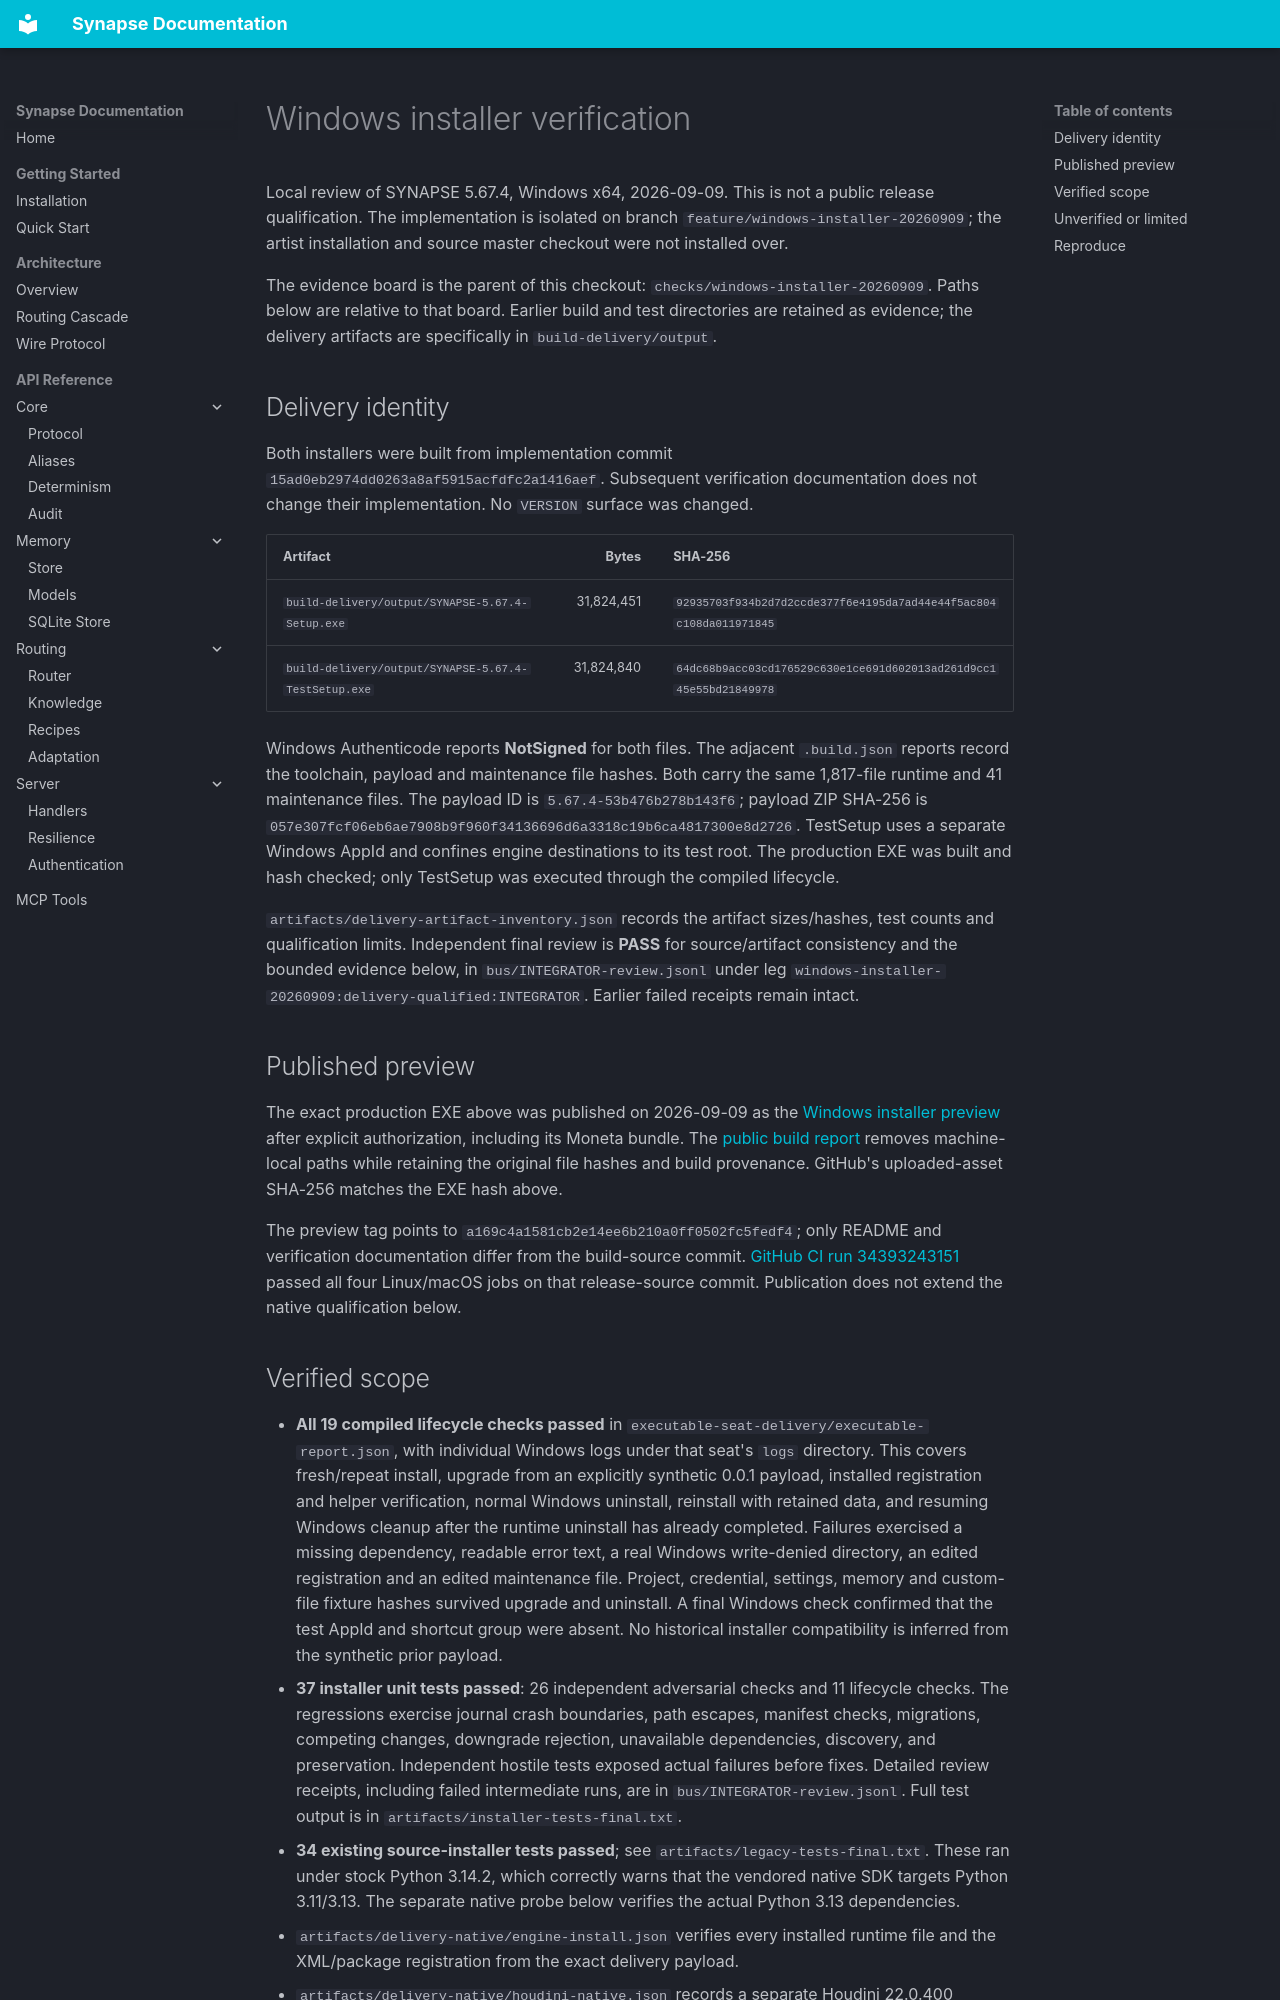

repository: JosephOIbrahim/Synapse · page: getting-started/windows-installer-verification/index.html · generator: mkdocs

# Windows installer verification

Local review of SYNAPSE 5.67.4, Windows x64, 2026-09-09. This is not a public
release qualification. The implementation is isolated on branch
`feature/windows-installer-20260909`; the artist installation and source master
checkout were not installed over.

The evidence board is the parent of this checkout:
`checks/windows-installer-20260909`. Paths below are relative to that board.
Earlier build and test directories are retained as evidence; the delivery
artifacts are specifically in `build-delivery/output`.

## Delivery identity

Both installers were built from implementation commit
`15ad0eb2974dd0263a8af5915acfdfc2a1416aef`. Subsequent verification documentation
does not change their implementation. No `VERSION` surface was changed.

| Artifact | Bytes | SHA-256 |
| --- | ---: | --- |
| `build-delivery/output/SYNAPSE-5.67.4-Setup.exe` | 31,824,451 | `92935703f934b2d7d2ccde377f6e4195da7ad44e44f5ac804c108da011971845` |
| `build-delivery/output/SYNAPSE-5.67.4-TestSetup.exe` | 31,824,840 | `64dc68b9acc03cd176529c630e1ce691d602013ad261d9cc145e55bd21849978` |

Windows Authenticode reports **NotSigned** for both files. The adjacent
`.build.json` reports record the toolchain, payload and maintenance file hashes.
Both carry the same 1,817-file runtime and 41 maintenance files. The payload ID is
`5.67.4-53b476b278b143f6`; payload ZIP SHA-256 is
`057e307fcf06eb6ae7908b9f960f34136696d6a3318c19b6ca4817300e8d2726`.
TestSetup uses a separate Windows AppId and confines engine destinations to its
test root. The production EXE was built and hash checked; only TestSetup was
executed through the compiled lifecycle.

`artifacts/delivery-artifact-inventory.json` records the artifact sizes/hashes,
test counts and qualification limits. Independent final review is **PASS** for
source/artifact consistency and the bounded evidence below, in
`bus/INTEGRATOR-review.jsonl` under leg
`windows-installer-20260909:delivery-qualified:INTEGRATOR`. Earlier failed receipts
remain intact.

## Published preview

The exact production EXE above was published on 2026-09-09 as the
[Windows installer preview](https://github.com/JosephOIbrahim/Synapse/releases/tag/windows-installer-5.67.4-preview.1)
after explicit authorization, including its Moneta bundle. The
[public build report](https://github.com/JosephOIbrahim/Synapse/releases/download/windows-installer-5.67.4-preview.1/SYNAPSE-5.67.4-Setup.public-build.json)
removes machine-local paths while retaining the original file hashes and build
provenance. GitHub's uploaded-asset SHA-256 matches the EXE hash above.

The preview tag points to `a169c4a1581cb2e14ee6b210a0ff0502fc5fedf4`; only
README and verification documentation differ from the build-source commit.
[GitHub CI run 34393243151](https://github.com/JosephOIbrahim/Synapse/actions/runs/34393243151)
passed all four Linux/macOS jobs on that release-source commit. Publication
does not extend the native qualification below.
